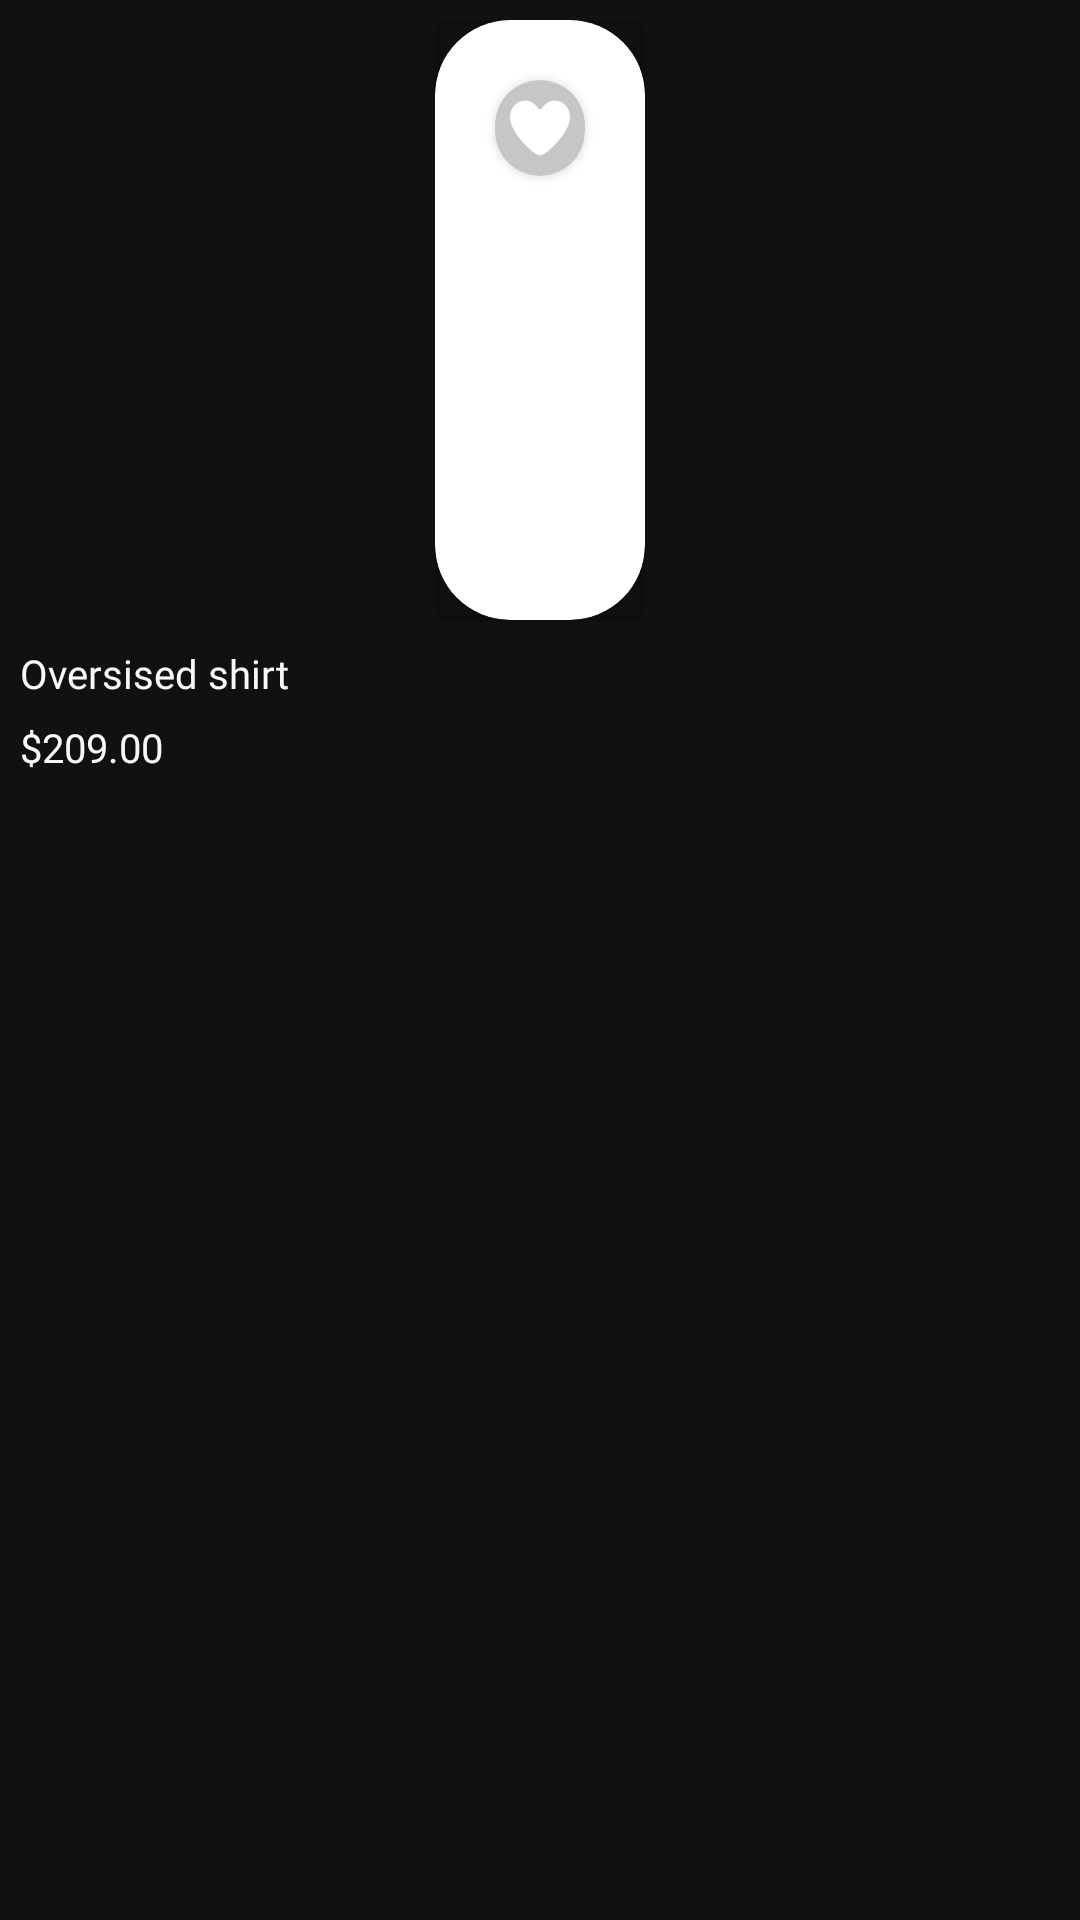

Here is an Android app screen rendered from its layout file. Give the layout XML and the strings, colors and styles it references.
<!-- AndroidManifest.xml: application theme Theme.EccomerceK -->
<!-- res/layout/product_item_.xml -->
<?xml version="1.0" encoding="utf-8"?>
<androidx.constraintlayout.widget.ConstraintLayout xmlns:android="http://schemas.android.com/apk/res/android"
    xmlns:tools="http://schemas.android.com/tools"
    android:layout_width="wrap_content"
    android:layout_height="wrap_content"
    xmlns:app="http://schemas.android.com/apk/res-auto"
    android:orientation="horizontal"
    android:padding="@dimen/xhdpi5"
    android:id="@+id/productItemConstraintLayout"
    android:background="@color/bg_black">


    <com.google.android.material.card.MaterialCardView
        android:id="@+id/itemCardView"
        android:layout_width="wrap_content"
        android:layout_height="wrap_content"
        app:layout_constraintTop_toTopOf="parent"
        app:layout_constraintStart_toStartOf="parent"
        app:cardBackgroundColor="@android:color/transparent"
        app:layout_constraintEnd_toEndOf="parent">


        <com.google.android.material.card.MaterialCardView
            android:layout_width="match_parent"
            android:layout_height="@dimen/product_image_height"
            app:cardCornerRadius="25dip"
            android:background="@android:color/transparent">

            <ImageView
                android:id="@+id/productImageView"
                android:layout_width="match_parent"
                android:layout_height="match_parent" />


            <androidx.cardview.widget.CardView
                android:layout_width="wrap_content"
                android:layout_height="wrap_content"
                android:layout_margin="@dimen/xhdpi15"
                android:layout_gravity="end"
                app:cardCornerRadius="40dip"
                android:backgroundTint="#c6c6c6"
                android:elevation="10dip">
                <ImageView
                    android:id="@+id/FavoriteIV"
                    android:layout_width="@dimen/xhdpi15"
                    android:layout_height="@dimen/xhdpi16.5"
                    android:layout_margin="5dip"
                    android:background="@drawable/heart_svgrepo_com" />

            </androidx.cardview.widget.CardView>
        </com.google.android.material.card.MaterialCardView>
    </com.google.android.material.card.MaterialCardView>

    <TextView
        android:id="@+id/productName"
        android:layout_width="wrap_content"
        android:layout_height="wrap_content"
        android:fontFamily="@font/albertasans_regular"
        android:text="Oversised shirt"
        android:textColor="@color/text_gray"
        android:textSize="@dimen/textSize10"
        android:layout_marginTop="@dimen/xhdpi6.5"
        android:maxLines="1"
        app:layout_constraintTop_toBottomOf="@id/itemCardView"
        app:layout_constraintStart_toStartOf="parent"
        />

    <TextView
        android:id="@+id/productPrice"
        android:layout_width="wrap_content"
        android:layout_height="wrap_content"
        android:fontFamily="@font/albertasans_bold"
        android:text="$209.00"
        android:textColor="@color/text_gray"
        android:textSize="@dimen/textSize10"
        android:layout_marginTop="@dimen/xhdpi5"
        android:maxLines="1"
        app:layout_constraintTop_toBottomOf="@id/productName"
        app:layout_constraintStart_toStartOf="parent"
        />

</androidx.constraintlayout.widget.ConstraintLayout>
<!-- resources referenced by this layout -->
<resources>
  <color name="bg_black">#111111</color>
  <color name="text_gray">#f8f8f8</color>
  <dimen name="product_image_height">83.3dp</dimen>
  <dimen name="textSize10">5.6sp</dimen>
  <dimen name="xhdpi15">8.3dp</dimen>
  <dimen name="xhdpi16.5">9.2dp</dimen>
  <dimen name="xhdpi5">2.8dp</dimen>
  <dimen name="xhdpi6.5">3.6dp</dimen>
  <!-- drawable heart_svgrepo_com (drawable) -->
  <vector xmlns:android="http://schemas.android.com/apk/res/android"
      android:width="45.743dp"
      android:height="45.743dp"
      android:viewportWidth="45.743"
      android:viewportHeight="45.743">
    <path
        android:fillColor="@color/white"
        android:pathData="M34.199,3.83c-3.944,0 -7.428,1.98 -9.51,4.997c0,0 -0.703,1.052 -1.818,1.052c-1.114,0 -1.817,-1.052 -1.817,-1.052c-2.083,-3.017 -5.565,-4.997 -9.51,-4.997C5.168,3.83 0,8.998 0,15.376c0,1.506 0.296,2.939 0.82,4.258c3.234,10.042 17.698,21.848 22.051,22.279c4.354,-0.431 18.816,-12.237 22.052,-22.279c0.524,-1.318 0.82,-2.752 0.82,-4.258C45.743,8.998 40.575,3.83 34.199,3.83z"/>
  </vector>
  <style name="Theme.EccomerceK" parent="Theme.MaterialComponents.DayNight.NoActionBar">
          
          <item name="colorPrimary">@color/accent</item>
          <item name="colorPrimaryVariant">@color/dark_accent</item>
          <item name="colorOnPrimary">@color/bg_black</item>
          
          <item name="colorSecondary">@color/accent</item>
          <item name="colorSecondaryVariant">@color/dark_accent</item>
          <item name="colorOnSecondary">@color/black</item>
          
          <item name="android:statusBarColor">?attr/colorPrimaryVariant</item>
          
      </style>
  <color name="white">#FFFFFFFF</color>
  <color name="accent">#d7fd71</color>
  <color name="dark_accent">#97b14f</color>
  <color name="black">#FF000000</color>
</resources>
